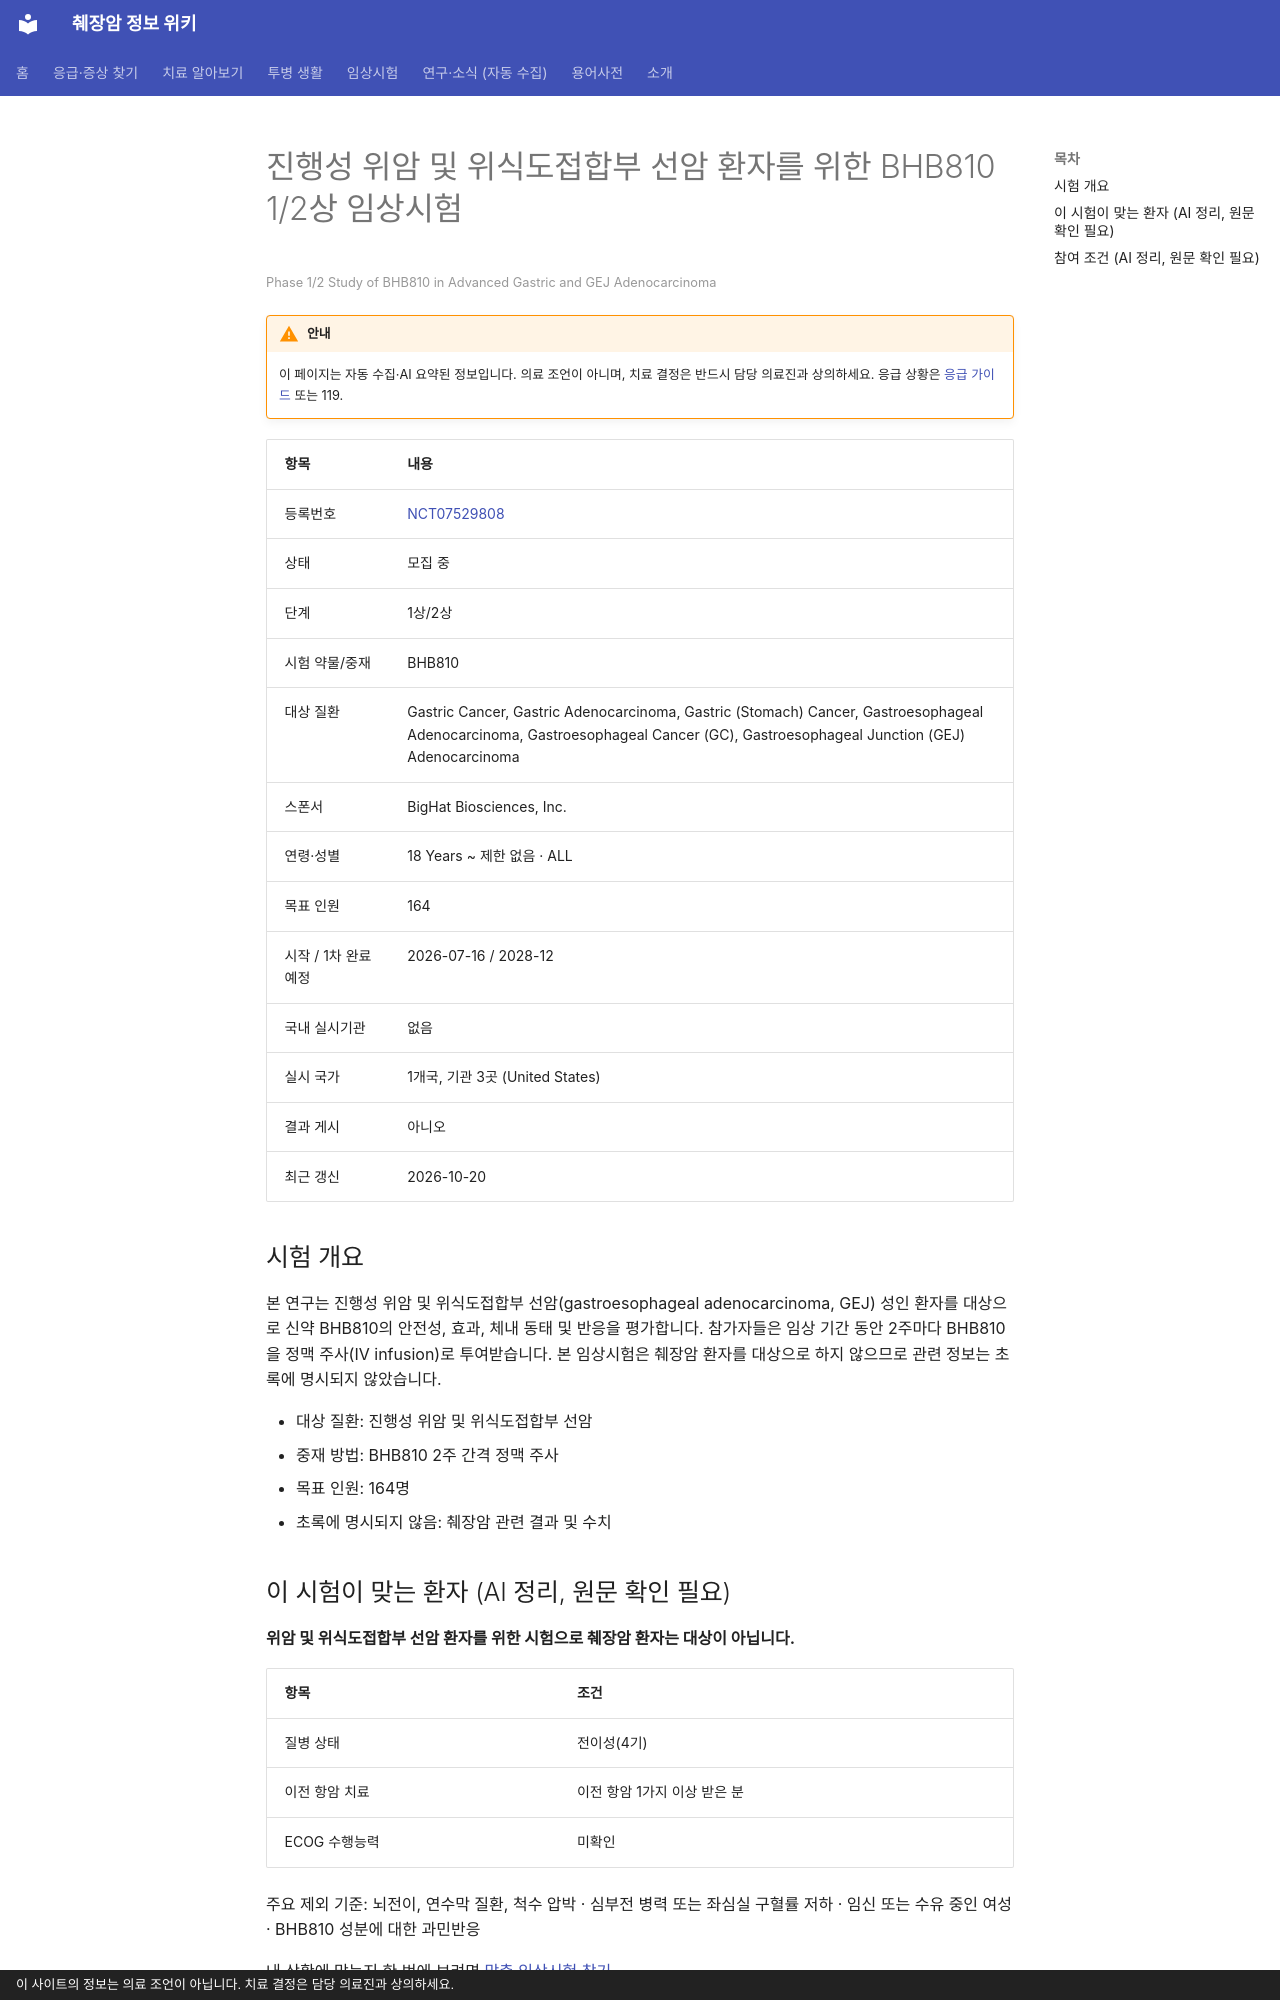

repository: hizorro88-rgb/papersearcher · page: _generated/trials/NCT07529808/index.html · generator: mkdocs · copyright: 이 사이트의 정보는 의료 조언이 아닙니다. 치료 결정은 담당 의료진과 상의하세요.

---
title: "NCT07529808 진행성 위암 및 위식도접합부 선암 환자를 위한 BHB810 1/2상 임상시험"
description: "1상/2상 · 모집 중"
comments: true
search:
  boost: 0.4
---

# 진행성 위암 및 위식도접합부 선암 환자를 위한 BHB810 1/2상 임상시험

<small>Phase 1/2 Study of BHB810 in Advanced Gastric and GEJ Adenocarcinoma</small>

!!! warning "안내"
    이 페이지는 자동 수집·AI 요약된 정보입니다. 의료 조언이 아니며, 치료 결정은 반드시 담당 의료진과 상의하세요. 응급 상황은 [응급 가이드](../../guides/emergency/index.md) 또는 119.

| 항목 | 내용 |
|---|---|
| 등록번호 | [NCT07529808](https://clinicaltrials.gov/study/NCT07529808) |
| 상태 | 모집 중 |
| 단계 | 1상/2상 |
| 시험 약물/중재 | BHB810 |
| 대상 질환 | Gastric Cancer, Gastric Adenocarcinoma, Gastric (Stomach) Cancer, Gastroesophageal Adenocarcinoma, Gastroesophageal Cancer (GC), Gastroesophageal Junction (GEJ) Adenocarcinoma |
| 스폰서 | BigHat Biosciences, Inc. |
| 연령·성별 | 18 Years ~ 제한 없음 · ALL |
| 목표 인원 | 164 |
| 시작 / 1차 완료 예정 | 2026-07-16 / 2028-12 |
| 국내 실시기관 | 없음 |
| 실시 국가 | 1개국, 기관 3곳 (United States) |
| 결과 게시 | 아니오 |
| 최근 갱신 | 2026-10-20 |

## 시험 개요

본 연구는 진행성 위암 및 위식도접합부 선암(gastroesophageal adenocarcinoma, GEJ) 성인 환자를 대상으로 신약 BHB810의 안전성, 효과, 체내 동태 및 반응을 평가합니다. 참가자들은 임상 기간 동안 2주마다 BHB810을 정맥 주사(IV infusion)로 투여받습니다. 본 임상시험은 췌장암 환자를 대상으로 하지 않으므로 관련 정보는 초록에 명시되지 않았습니다.

- 대상 질환: 진행성 위암 및 위식도접합부 선암
- 중재 방법: BHB810 2주 간격 정맥 주사
- 목표 인원: 164명
- 초록에 명시되지 않음: 췌장암 관련 결과 및 수치

## 이 시험이 맞는 환자 (AI 정리, 원문 확인 필요)

**위암 및 위식도접합부 선암 환자를 위한 시험으로 췌장암 환자는 대상이 아닙니다.**

| 항목 | 조건 |
|---|---|
| 질병 상태 | 전이성(4기) |
| 이전 항암 치료 | 이전 항암 1가지 이상 받은 분 |
| ECOG 수행능력 | 미확인 |

주요 제외 기준: 뇌전이, 연수막 질환, 척수 압박 · 심부전 병력 또는 좌심실 구혈률 저하 · 임신 또는 수유 중인 여성 · BHB810 성분에 대한 과민반응

내 상황에 맞는지 한 번에 보려면 [맞춤 임상시험 찾기](../../guides/trials/finder.md).
